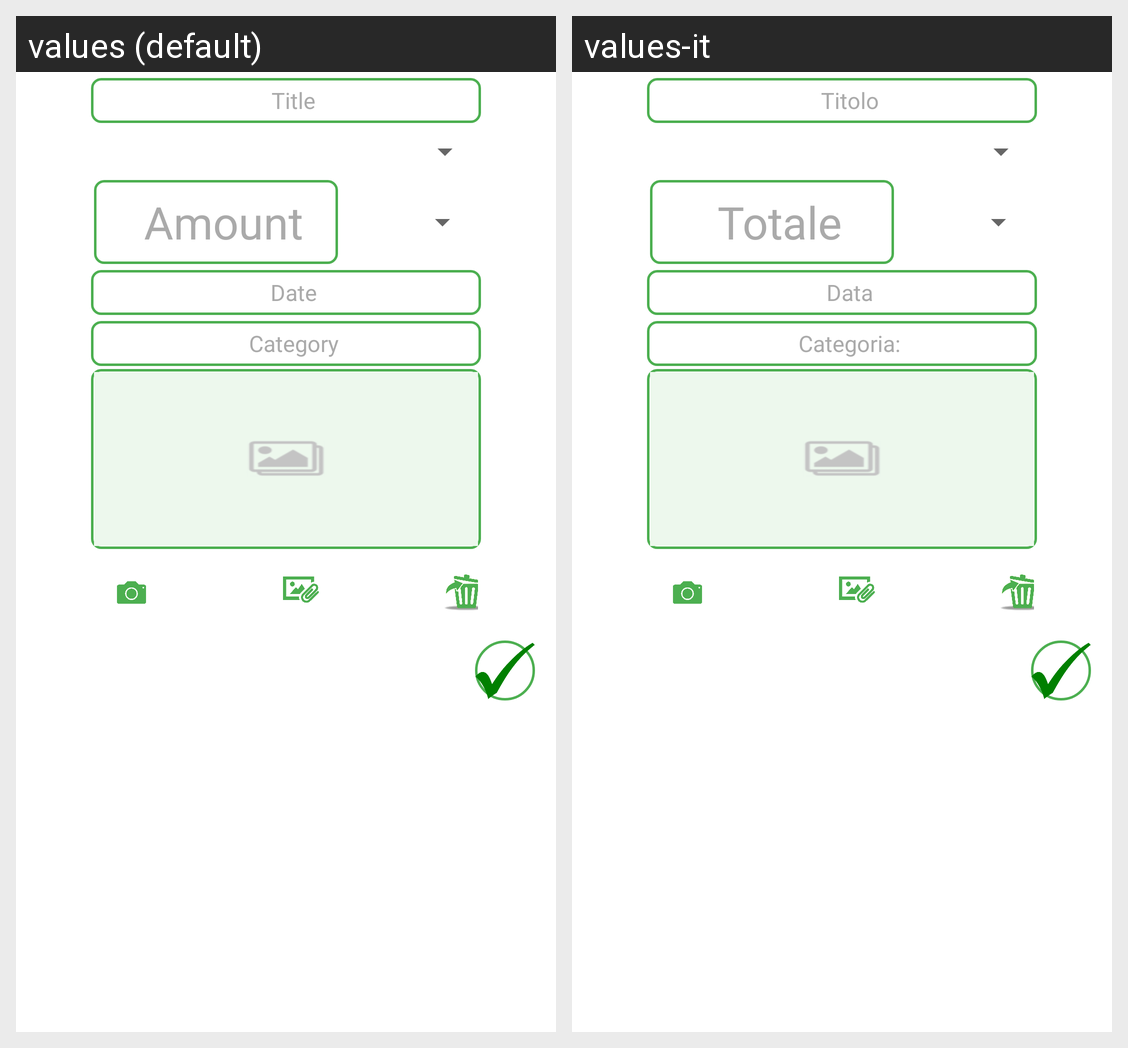

Locale-by-locale string values for the Android screen shown in this grid:
Android screen res/layout/activity_expense_old.xml rendered under 2 locales, left to right: values (default), values-it. Device: Nexus 5 (rendered at 1080×1920; each locale shown at half size, 540×960, under a caption strip naming it); theme AppTheme.
Strings drawn on this screen, with the default value and each locale's value (text and hints the layout hard-codes, and strings that could not be matched under every locale, appear in the picture but are not listed):

newexpense_title
  values: Title
  values-it: Titolo

newexpense_amount
  values: Amount
  values-it: Totale

newexpense_data
  values: Date
  values-it: Data

newexpense_category
  values: Category
  values-it: Categoria:
